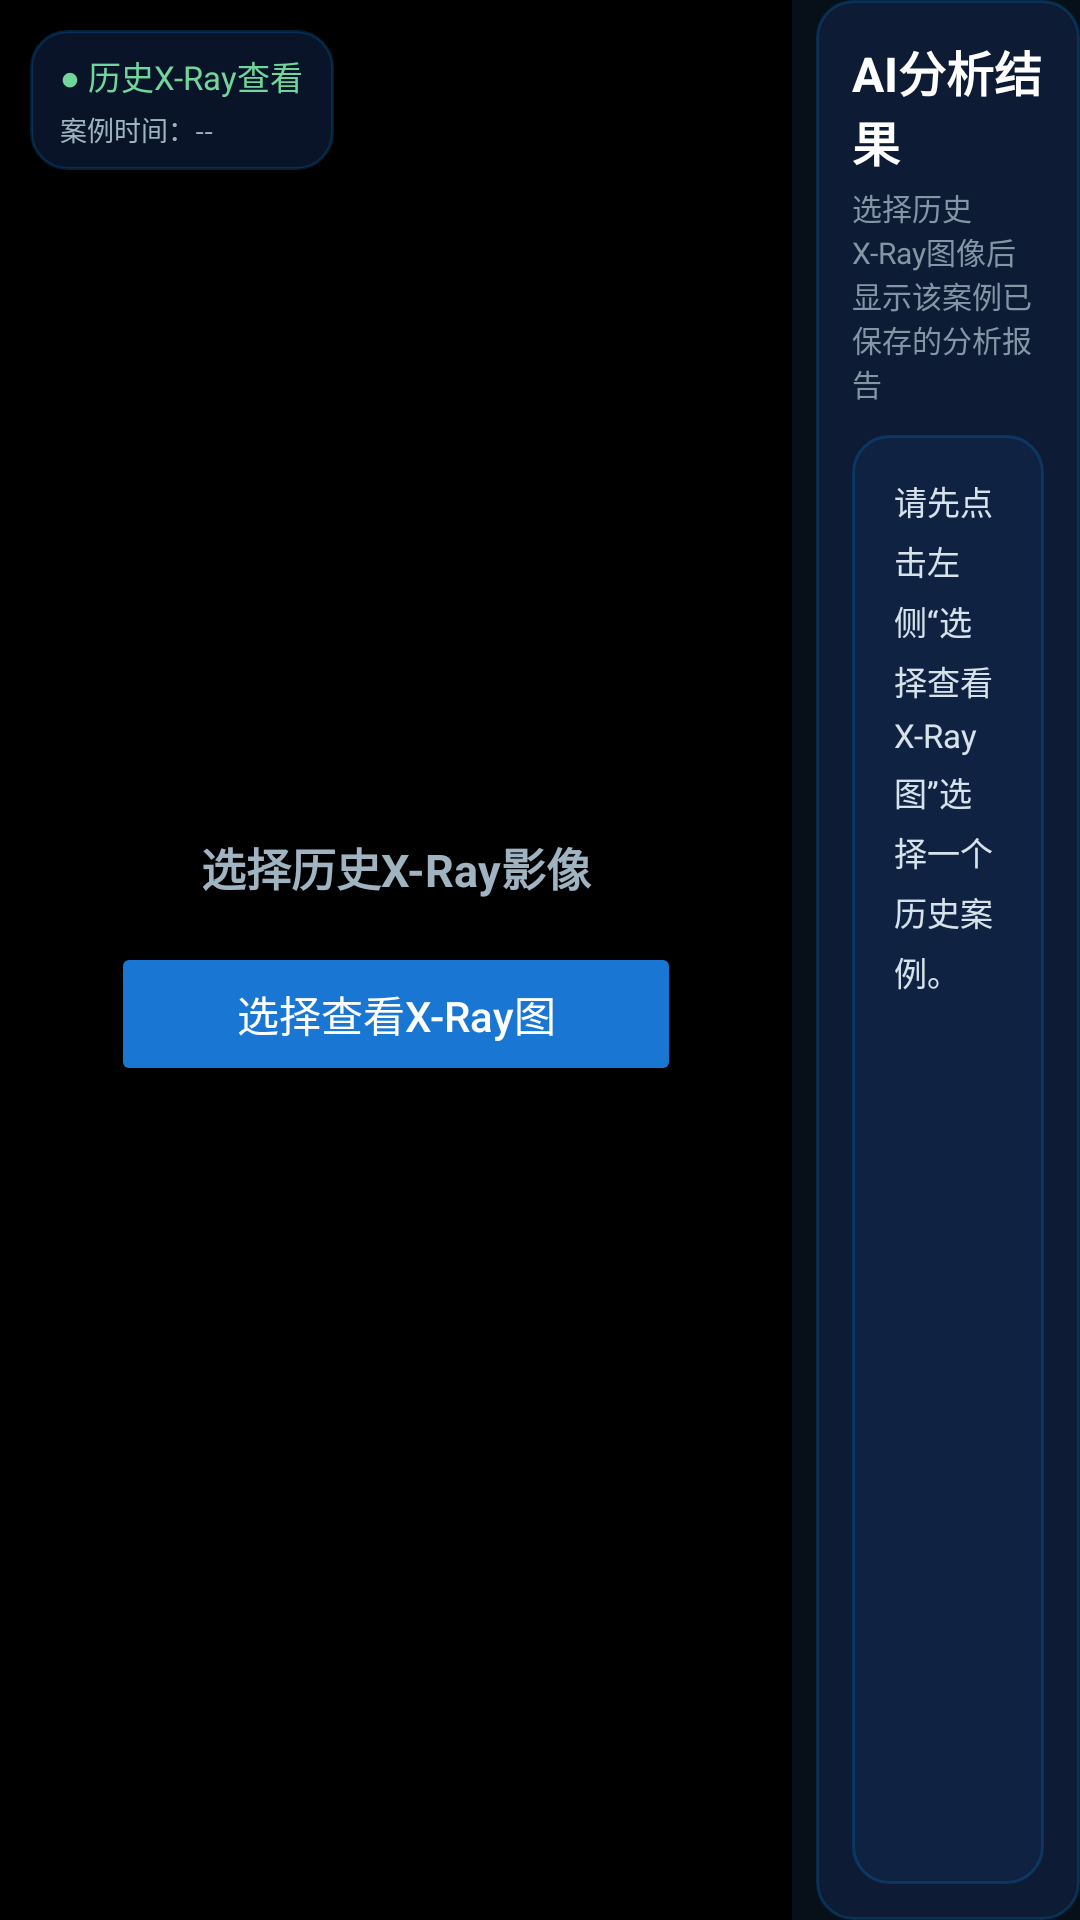

This screen was rendered from an Android layout file. Write that file and the resources it references.
<!-- AndroidManifest.xml: application theme Theme.WeiguangDRController -->
<!-- res/layout/fragment_xray.xml -->
<?xml version="1.0" encoding="utf-8"?>
<LinearLayout xmlns:android="http://schemas.android.com/apk/res/android"
    android:layout_width="match_parent"
    android:layout_height="match_parent"
    android:background="#071018"
    android:orientation="horizontal">

    
    <FrameLayout
        android:layout_width="0dp"
        android:layout_height="match_parent"
        android:layout_weight="3"
        android:background="#000000">

        <ImageView
            android:id="@+id/xrayImageView"
            android:layout_width="match_parent"
            android:layout_height="match_parent"
            android:background="#000000"
            android:contentDescription="历史X-Ray影像显示区域"
            android:scaleType="fitCenter" />

        <View
            android:id="@+id/xrayBlackMask"
            android:layout_width="match_parent"
            android:layout_height="match_parent"
            android:background="#000000" />

        <LinearLayout
            android:id="@+id/xrayCenterPanel"
            android:layout_width="match_parent"
            android:layout_height="wrap_content"
            android:layout_gravity="center"
            android:gravity="center"
            android:orientation="vertical"
            android:padding="14dp">

            <TextView
                android:id="@+id/xrayCenterHintText"
                android:layout_width="match_parent"
                android:layout_height="wrap_content"
                android:gravity="center"
                android:text="选择历史X-Ray影像"
                android:textColor="#9FB3C1"
                android:textSize="15sp"
                android:textStyle="bold" />

            <Button
                android:id="@+id/xrayHistoryButton"
                android:layout_width="190dp"
                android:layout_height="48dp"
                android:layout_marginTop="14dp"
                android:backgroundTint="#1976D2"
                android:minHeight="0dp"
                android:text="选择查看X-Ray图"
                android:textAllCaps="false"
                android:textColor="#FFFFFF"
                android:textSize="14sp" />
        </LinearLayout>

        <LinearLayout
            android:layout_width="wrap_content"
            android:layout_height="wrap_content"
            android:layout_gravity="start|top"
            android:layout_margin="10dp"
            android:background="@drawable/bg_card_tech"
            android:orientation="vertical"
            android:paddingStart="10dp"
            android:paddingTop="7dp"
            android:paddingEnd="10dp"
            android:paddingBottom="7dp">

            <TextView
                android:id="@+id/xrayStatusText"
                android:layout_width="wrap_content"
                android:layout_height="wrap_content"
                android:text="● 历史X-Ray查看"
                android:textColor="#70D69B"
                android:textSize="11sp" />

            <TextView
                android:id="@+id/xrayCaptureTimeText"
                android:layout_width="wrap_content"
                android:layout_height="wrap_content"
                android:layout_marginTop="3dp"
                android:text="案例时间：--"
                android:textColor="#9FB3C1"
                android:textSize="9sp" />
        </LinearLayout>

        <Button
            android:id="@+id/xrayHistoryCornerButton"
            android:layout_width="132dp"
            android:layout_height="40dp"
            android:layout_gravity="start|bottom"
            android:layout_margin="10dp"
            android:backgroundTint="#263844"
            android:minHeight="0dp"
            android:text="返回选择界面"
            android:textAllCaps="false"
            android:textColor="#FFFFFF"
            android:textSize="11sp"
            android:visibility="gone" />
    </FrameLayout>

    <Space
        android:layout_width="8dp"
        android:layout_height="match_parent" />

    
    <LinearLayout
        android:layout_width="0dp"
        android:layout_height="match_parent"
        android:layout_weight="1"
        android:background="@drawable/bg_card_tech"
        android:orientation="vertical"
        android:padding="12dp">

        <TextView
            android:layout_width="match_parent"
            android:layout_height="wrap_content"
            android:text="AI分析结果"
            android:textColor="#FFFFFF"
            android:textSize="16sp"
            android:textStyle="bold" />

        <TextView
            android:layout_width="match_parent"
            android:layout_height="wrap_content"
            android:layout_marginTop="3dp"
            android:text="选择历史X-Ray图像后显示该案例已保存的分析报告"
            android:textColor="#8296A5"
            android:textSize="10sp" />

        <ScrollView
            android:layout_width="match_parent"
            android:layout_height="0dp"
            android:layout_marginTop="10dp"
            android:layout_weight="1"
            android:background="@drawable/bg_card_tech"
            android:fillViewport="true"
            android:overScrollMode="ifContentScrolls"
            android:scrollbars="vertical">

            <TextView
                android:id="@+id/xrayAiResultText"
                android:layout_width="match_parent"
                android:layout_height="wrap_content"
                android:padding="14dp"
                android:lineSpacingExtra="4dp"
                android:text="请先点击左侧“选择查看X-Ray图”选择一个历史案例。"
                android:textColor="#D6E3EA"
                android:textIsSelectable="true"
                android:textSize="11sp" />
        </ScrollView>
    </LinearLayout>

</LinearLayout>
<!-- resources referenced by this layout -->
<resources>
  <!-- drawable bg_card_tech (drawable) -->
  <?xml version="1.0" encoding="utf-8"?>
  <shape xmlns:android="http://schemas.android.com/apk/res/android"
      android:shape="rectangle">
      <solid android:color="#80142850" />
      <corners android:radius="12dp" />
      <stroke
          android:width="1dp"
          android:color="#330096FF" />
  </shape>
  <style name="Theme.WeiguangDRController" parent="Base.Theme.WeiguangDRController" />
  <style name="Base.Theme.WeiguangDRController" parent="Theme.Material3.DayNight.NoActionBar">
          
          
      </style>
</resources>
